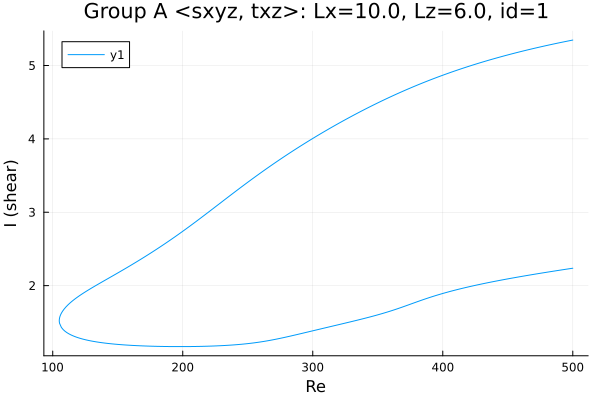

The file beside this chart, header and first rows:
Re, shear
500.0, 5.347
498.6, 5.342
497.2, 5.337
496.9, 5.336
495.5, 5.331
494.1, 5.326
492.6, 5.321
491.2, 5.315
489.8, 5.31
488.4, 5.305
488.4, 5.305
487, 5.3
485.5, 5.294
484.1, 5.289
482.7, 5.284
481.3, 5.278
479.9, 5.273
478.5, 5.267
477.1, 5.261
475.7, 5.256
474.2, 5.25
472.8, 5.244
471.4, 5.238
470.5, 5.235
469.1, 5.229
467.7, 5.223
466.3, 5.217
464.8, 5.211
463.4, 5.205
462, 5.199
460.6, 5.192
459.2, 5.186
457.8, 5.18
456.4, 5.174
454.9, 5.167
453.5, 5.161
452.1, 5.154
450.7, 5.148
449.3, 5.141
447.9, 5.134
446.5, 5.127
445.1, 5.121
443.6, 5.114
442.2, 5.107
440.8, 5.1
439.4, 5.093
438, 5.086
436.6, 5.078
435.2, 5.071
433.7, 5.064
432.3, 5.056
430.9, 5.049
429.5, 5.041
428.1, 5.034
426.7, 5.026
425.3, 5.018
423.8, 5.011
422.4, 5.003
421, 4.995
419.6, 4.987
... 568 more rows
